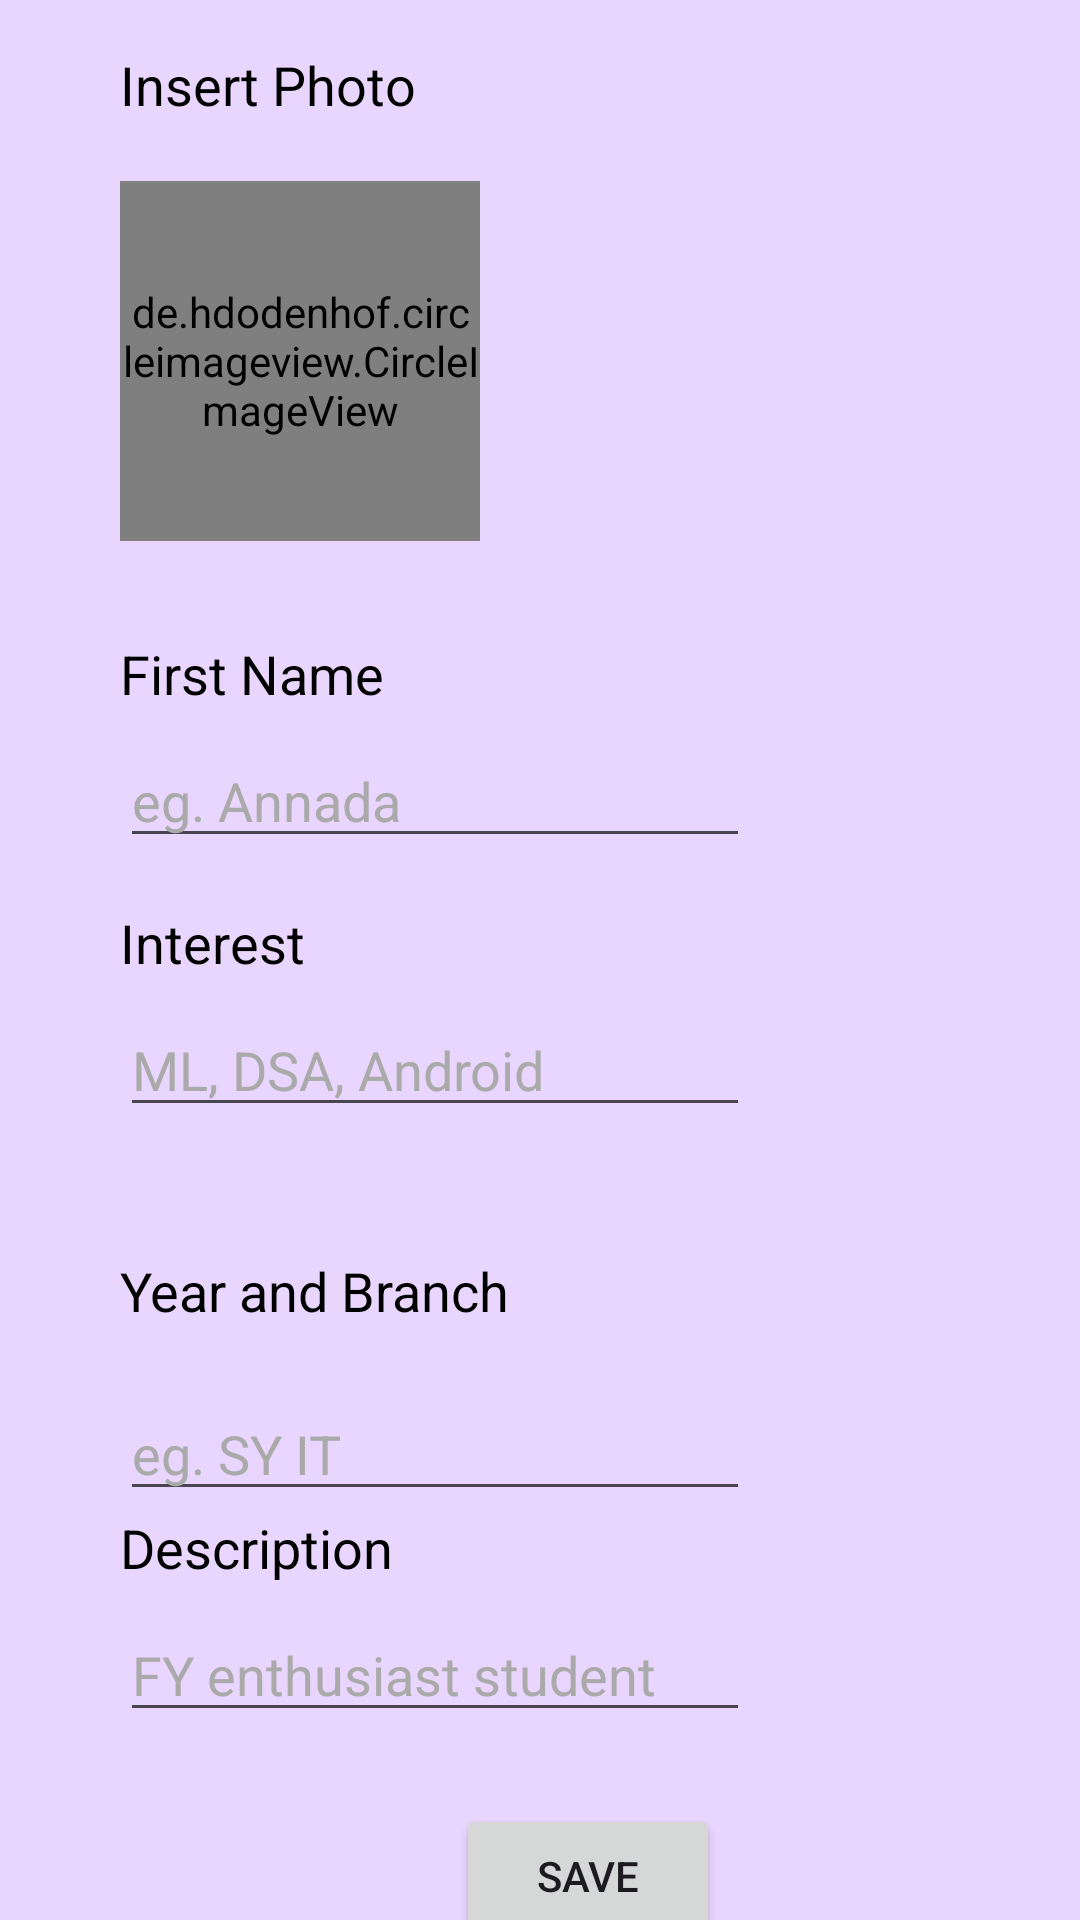

Produce the Android XML layout that renders to this screen, including the resource entries it uses.
<!-- AndroidManifest.xml: application theme Theme.MentorFInd -->
<!-- res/layout/fragment_profile.xml -->
<?xml version="1.0" encoding="utf-8"?>
<androidx.constraintlayout.widget.ConstraintLayout
    xmlns:android="http://schemas.android.com/apk/res/android"
    xmlns:tools="http://schemas.android.com/tools"
    android:layout_width="match_parent"
    android:layout_height="match_parent"
    xmlns:app="http://schemas.android.com/apk/res-auto"
    tools:context=".fragment.ProfileFragment"
    android:background="@color/bkg">

    <TextView
        android:id="@+id/textView2"
        android:layout_width="wrap_content"
        android:layout_height="wrap_content"
        android:layout_marginStart="40dp"
        android:layout_marginTop="16dp"
        android:text="Insert Photo"
        android:textColor="@android:color/black"
        android:textSize="18sp"
        app:layout_constraintStart_toStartOf="parent"
        app:layout_constraintTop_toTopOf="parent" />
    <FrameLayout
        android:id="@+id/fragment_container"
        android:layout_width="match_parent"
        android:layout_height="match_parent"/>




    <de.hdodenhof.circleimageview.CircleImageView
        android:id="@+id/pro_image"
        android:layout_width="120dp"
        android:layout_height="120dp"
        android:layout_marginStart="40dp"
        android:layout_marginTop="20dp"
        android:src="@drawable/profile"
        app:layout_constraintStart_toStartOf="parent"
        app:layout_constraintTop_toBottomOf="@+id/textView2"
        tools:ignore="MissingClass" />

    <TextView
        android:id="@+id/textViewn"
        android:layout_width="wrap_content"
        android:layout_height="wrap_content"
        android:layout_marginStart="40dp"
        android:layout_marginTop="32dp"
        android:text="First Name"
        android:textColor="@android:color/black"
        android:textSize="18sp"
        app:layout_constraintStart_toStartOf="parent"
        app:layout_constraintTop_toBottomOf="@+id/pro_image" />

    <EditText
        android:id="@+id/pro_name"
        android:layout_width="wrap_content"
        android:layout_height="wrap_content"
        android:layout_marginStart="40dp"
        android:layout_marginTop="8dp"
        android:ems="10"
        android:gravity="start|top"
        android:hint="eg. Annada"
        android:imeOptions="actionGo"
        android:inputType="textMultiLine"
        android:textColor="@android:color/black"
        android:textColorHint="@android:color/darker_gray"
        app:layout_constraintStart_toStartOf="parent"
        app:layout_constraintTop_toBottomOf="@+id/textViewn" />

    <TextView
        android:id="@+id/textView3"
        android:layout_width="wrap_content"
        android:layout_height="wrap_content"
        android:layout_marginStart="40dp"
        android:layout_marginTop="16dp"
        android:text="Interest"
        android:textColor="@android:color/black"
        android:textSize="18sp"
        app:layout_constraintStart_toStartOf="parent"
        app:layout_constraintTop_toBottomOf="@+id/pro_name" />
    <LinearLayout
        android:id="@+id/linearLayout"
        android:layout_width="match_parent"
        android:layout_height="wrap_content"
        android:orientation="horizontal"
        app:layout_constraintStart_toStartOf="parent"
        app:layout_constraintTop_toBottomOf="@+id/pro_hobby">

        <com.google.android.material.chip.ChipGroup
            android:id="@+id/chip_c"
            android:layout_width="match_parent"
            android:layout_height="wrap_content"
            app:chipSpacing="8dp"
            app:singleSelection="false">
        </com.google.android.material.chip.ChipGroup>
    </LinearLayout>

    <EditText
        android:id="@+id/pro_hobby"
        android:layout_width="wrap_content"
        android:layout_height="wrap_content"
        android:layout_marginStart="40dp"
        android:layout_marginTop="8dp"
        android:ems="10"
        android:hint="ML, DSA, Android"
        android:imeOptions="actionGo"
        android:inputType="textPersonName"
        android:textColor="@android:color/black"
        android:textColorHint="@android:color/darker_gray"
        app:layout_constraintStart_toStartOf="parent"
        app:layout_constraintTop_toBottomOf="@+id/textView3" />

    <TextView
        android:id="@+id/textView4"
        android:layout_width="wrap_content"
        android:layout_height="wrap_content"
        android:layout_marginStart="40dp"
        android:layout_marginTop="132dp"
        android:text="Year and Branch"
        android:textColor="@color/black"
        android:textSize="18sp"
        app:layout_constraintStart_toStartOf="parent"
        app:layout_constraintTop_toBottomOf="@+id/pro_name" />

    <EditText
        android:id="@+id/pro_lang"
        android:layout_width="wrap_content"
        android:layout_height="wrap_content"
        android:layout_marginStart="40dp"
        android:layout_marginTop="20dp"
        android:ems="10"
        android:hint="eg. SY IT"
        android:imeOptions="actionGo"
        android:inputType="textPersonName"
        android:textColor="@android:color/white"
        android:textColorHint="@android:color/darker_gray"
        app:layout_constraintStart_toStartOf="parent"
        app:layout_constraintTop_toBottomOf="@+id/textView4" />

    <TextView
        android:id="@+id/textView5"
        android:layout_width="wrap_content"
        android:layout_height="wrap_content"
        android:layout_marginStart="40dp"
        android:layout_marginTop="128dp"
        android:text="Description"
        android:textColor="@android:color/black"
        android:textSize="18sp"
        app:layout_constraintStart_toStartOf="parent"
        app:layout_constraintTop_toBottomOf="@+id/pro_hobby" />

    <EditText
        android:id="@+id/pro_desc"
        android:layout_width="wrap_content"
        android:layout_height="wrap_content"
        android:layout_marginStart="40dp"
        android:layout_marginTop="8dp"
        android:ems="10"
        android:hint="FY enthusiast student"
        android:imeOptions="actionGo"
        android:inputType="textMultiLine"
        android:textColor="@android:color/white"
        android:textColorHint="@android:color/darker_gray"
        app:layout_constraintStart_toStartOf="parent"
        app:layout_constraintTop_toBottomOf="@+id/textView5" />

    <Button
        android:id="@+id/save_pro"
        android:layout_width="wrap_content"
        android:layout_height="wrap_content"
        android:layout_marginStart="152dp"
        android:layout_marginTop="24dp"
        android:text="Save"
        app:layout_constraintStart_toStartOf="parent"
        app:layout_constraintTop_toBottomOf="@+id/pro_desc" />

    <Button
        android:id="@+id/logout"
        android:layout_width="wrap_content"
        android:layout_height="wrap_content"
        android:layout_marginStart="152dp"
        android:layout_marginTop="12dp"
        android:text="Logout"
        app:layout_constraintStart_toStartOf="parent"
        app:layout_constraintTop_toBottomOf="@+id/save_pro" />

</androidx.constraintlayout.widget.ConstraintLayout>
<!-- resources referenced by this layout -->
<resources>
  <color name="bkg">#E9D6FF</color>
  <color name="black">#FF000000</color>
  <style name="Theme.MentorFInd" parent="Base.Theme.MentorFInd" />
  <style name="Base.Theme.MentorFInd" parent="Theme.Material3.DayNight.NoActionBar">
          
          
      </style>
</resources>
